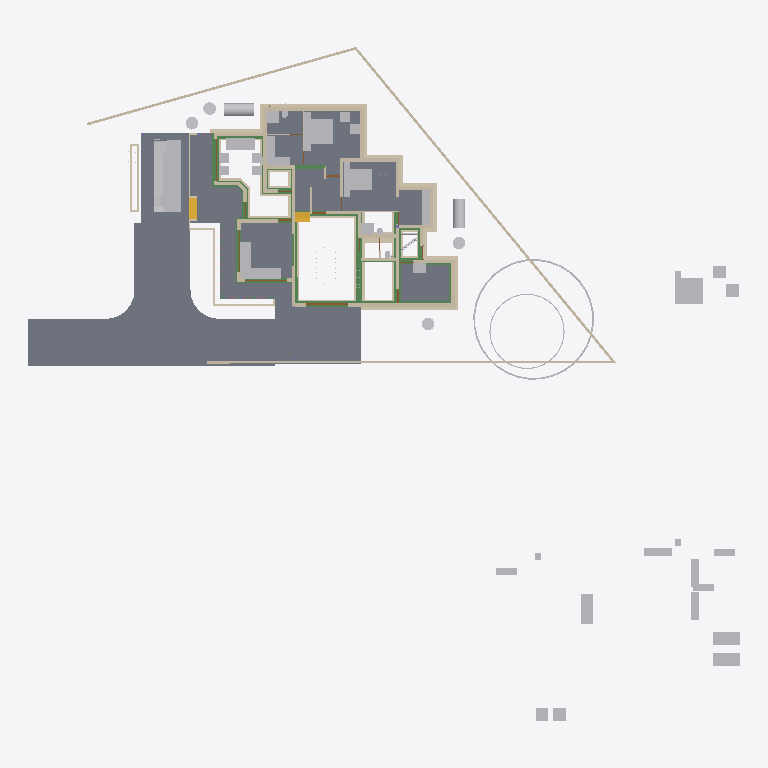
Plan cut of the same IFC building model at storey 'Footing' (level -0.72 m, cut at 0.68 m), seen from above with north up, elements coloured by IFC class: 83 walls (beige), 51 other elements (light grey), 28 beams (green), 11 slabs (grey), 4 doors (brown), 2 stair flights (yellow). Cut surfaces are drawn darker.
Extent 50.8 m × 48.1 m × 10.9 m (x, y, z). Storeys (7): Footing at -0.72 m; 00 at 0.00 m; GF-Plumbing at 0.00 m; GF at 0.10 m; GF Lintel at 2.55 m; FF at 3.60 m; SF at 6.45 m. Elements (695): 190 IfcWall, 151 IfcBeam, 126 IfcColumn, 50 IfcFurniture, 34 IfcPipeSegment, 23 IfcDoor, 23 IfcRailing, 23 IfcWindow, 18 IfcSlab, 16 IfcSanitaryTerminal, 9 IfcRoof, 8 IfcSolarDevice.

HEADER;
FILE_DESCRIPTION(('ViewDefinition[DesignTransferView]'),'2;1');
FILE_NAME('AnilIFC.ifc','2025-05-29T12:43:29+05:30',(''),(''),'IfcOpenShell 0.8.2','Bonsai 0.8.2','');
FILE_SCHEMA(('IFC4X3'));
ENDSEC;
DATA;
#1=IFCPROJECT('0$WNUybvfAYORhaB4XNFsz',$,'My Project',$,$,$,$,(#14,#26),#9);
#30=IFCSITE('3M0IN1zgbAER3qQbvbHEyN',$,'My Site',$,$,#21593,$,$,$,$,$,$,$,$);
#2446=IFCSITE('1Q_c7uVcTCngKTLSlSECoW',$,'Site',$,$,#21603,#2459,$,$,$,$,$,$,$);
#36=IFCBUILDING('1$IA7hdqP7iPKszbJPMQXv',$,'My Building',$,$,#21598,$,$,$,$,$,$);
#42=IFCBUILDINGSTOREY('2kIwN_l2HEff17hxWulS$t',$,'00',$,$,#21448,$,$,$,$);
#96=IFCBUILDINGSTOREY('1ytHU9NMr9xuhR6nOuParS',$,'GF',$,$,#213466,$,$,$,$);
#113=IFCBUILDINGSTOREY('02Wk4pOKz6S8OjqfsSxw3f',$,'FF',$,$,#212981,$,$,$,$);
#12120=IFCBUILDINGSTOREY('30jjxh13H5ZfRPWBSBUv3P',$,'GF Lintel',$,$,#205699,$,$,$,$);
#63201=IFCBUILDINGSTOREY('29$z2S3$n8RvRPKj7iW$sZ',$,'SF',$,$,#63429,$,$,$,$);
#108970=IFCBUILDINGSTOREY('3iWuMSe1v7khUzkZ98yZ0Z',$,'Footing',$,$,#108991,$,$,$,$);
#147287=IFCBUILDINGSTOREY('2KbWokeHD6$ezCcWwHlXSS',$,'GF-Plumbing',$,$,#147303,$,$,$,$);
#102656=IFCSLAB('0PC2wOFKfA58MASSpvqWe1',$,'Slab',$,$,#214566,#102677,$,$);
#15926=IFCSLAB('0jKIsjEsnD1OzlWHdbrHaP',$,'Slab',$,$,#214471,#15940,$,$);
#97744=IFCSLAB('0E04lLiun5mhNbrsItVqGw',$,'Slab',$,$,#214526,#97765,$,$);
#97782=IFCSLAB('2H_RNqbb95NBqUBEz4KwU3',$,'Slab',$,$,#214531,#97803,$,$);
#155018=IFCSLAB('10n62fAh17LfjHSjB4D384',$,'Slab',$,$,#217446,#155029,$,$);
#144964=IFCSLAB('26vf0ogu9C3812sFdsj2Hs',$,'Slab',$,$,#217441,#144979,$,$);
#221614=IFCSLAB('3u4F3L3af6dgMderThQ_$K',$,'Slab',$,$,#222336,#221625,$,$);
#9759=IFCVEHICLE('1oADfEVWn0tPCUY0EM8eBG',$,'Vehicle',$,$,#44509,#9791,$,$);
#207028=IFCSLAB('1vHk_ADTL0nR6_Ud9YvFeb',$,'Slab',$,$,#217431,#207039,$,$);
#200045=IFCSLAB('22JovtuMj0thdM9sQLc68P',$,'Slab',$,$,#217456,#200056,$,$);
#14987=IFCWALL('3QvJTaeo13jR4q00Btfvpq',$,'Wall',$,$,#70690,#14998,$,$);
#15105=IFCWALL('2$tbsWQJT3PftHdFdSZRzF',$,'Wall',$,$,#70658,#15116,$,$);
#18901=IFCFURNITURE('24hcVyXrH4tf35GE4proyw',$,'Furniture',$,$,#213496,#18900,$,$);
#25612=IFCFURNITURE('2akChVyKvEohXfhOaKw10T',$,'Furniture',$,$,#213536,#25644,$,$);
#18777=IFCFURNITURE('1aP3zeWsL0ZQXEuRipuWXs',$,'Furniture',$,$,#213651,#18776,$,$);
#14884=IFCWALL('0MuvIxI8bFFxmzWw1hEsL7',$,'Wall',$,$,#70633,#14890,$,$);
#76381=IFCGEOGRAPHICELEMENT('2pfiLi3vv79x_8U6RE3CYp',$,'GeographicElement',$,$,#76413,#76449,$,$);
#25270=IFCFURNITURE('1LH09B9mjBF9cFS_bJydOX',$,'Furniture',$,$,#214486,#25301,$,$);
#146703=IFCSLAB('1DExnYGNnEN8upuMhsRnr$',$,'Slab',$,$,#217451,#146714,$,$);
#604=IFCWALL('0vQHFjq6DDjRfeuf4$xxQH',$,'Wall',$,$,#214786,#615,$,$);
#204209=IFCTANK('3q6lEx8ZHBQhgG6s0DuiFc',$,'Tank',$,$,#204313,#204221,$,$);
#149790=IFCBEAM('1a$n3x3YjFg97HuR3xHsyR',$,'Beam',$,$,#152152,#149801,$,$);
#188=IFCWALL('1PzxetMNn7avsyHCxKbrs1',$,'Wall',$,$,#214756,#199,$,$);
#17678=IFCFURNITURE('2bin7WsULDjPeLfYKRFVAv',$,'Furniture',$,$,#213631,#17677,$,$);
#17233=IFCFURNITURE('0T3ErBLYfCbANjLJsek21j',$,'Furniture.012',$,$,#213621,#17232,$,$);
#18864=IFCFURNITURE('3pKgwG2ITCbQ1PcX8XbhFK',$,'Furniture',$,$,#213626,#18863,$,$);
#299=IFCWALL('3YOHcsAdT3PO$57Bo2wlO0',$,'Wall',$,$,#214781,#310,$,$);
#17628=IFCFURNITURE('17qZxJfnjAUwxgeyWuttn3',$,'Furniture',$,$,#213501,#17627,$,$);
#204314=IFCTANK('0xrqd_jgXCwP7slnJ3Jh45',$,'Tank',$,$,#204344,#204328,$,$);
#516=IFCWALL('0kHakQ$Fb8lPUKd_GxCfr6',$,'Wall',$,$,#218724,#527,$,$);
#25314=IFCFURNITURE('0Rgq7HzdzEhvU_dNff47Wu',$,'Furniture',$,$,#213531,#25343,$,$);
#141599=IFCBEAM('1z5iZfILrC$B8_t72NxpMW',$,'Beam',$,$,#218087,#141610,$,$);
#74869=IFCGEOGRAPHICELEMENT('3qyTpdBrLCaxCPBVEhKmZp',$,'GeographicElement',$,$,#76320,#74901,$,$);
#108699=IFCWALL('2VLiRGyx1FaeA2Kl$FJcL$',$,'Wall',$,$,#190809,#108698,$,$);
#153032=IFCBEAM('0Lg9H3X11CLvuYUlttgRuM',$,'Beam',$,$,#153747,#153043,$,$);
#154500=IFCBEAM('080XFfqrn6FfLsy8Inj5Im',$,'Beam',$,$,#154551,#154511,$,$);
#16799=IFCFURNITURE('055N_$xmX9ZQbc0CYFtvE3',$,'Furniture',$,$,#213571,#16798,$,$);
#17096=IFCFURNITURE('0yYwZAg3jFQvkxBxQ0MGp1',$,'Furniture',$,$,#213576,#17095,$,$);
#18669=IFCFURNITURE('0_rDbuDo58VxsMmqMXWGXl',$,'Furniture',$,$,#213581,#18668,$,$);
#1217=IFCWALL('2Q5YCkzor9Ngjftvgr0hJV',$,'Wall',$,$,#214881,#1228,$,$);
#105908=IFCWALL('1wQS_Uf5DElvfetkYgG8Yj',$,'Wall',$,$,#191727,#105907,$,$);
#454=IFCWALL('1cEUYXkQ18g8A2AkmtiTwk',$,'Wall',$,$,#214886,#465,$,$);
#25122=IFCFURNITURE('0eMwo17SHA2AtkijqvowIK',$,'Furniture',$,$,#213641,#25153,$,$);
#107309=IFCWALL('0AYgth6drBEOllPZshHXux',$,'Wall',$,$,#192555,#107308,$,$);
#106868=IFCWALL('1SNOjV1QHCgwYWjZiDuSpG',$,'Wall',$,$,#190662,#106867,$,$);
#423=IFCWALL('1yZ5GwNe15fArSzrc3cNGE',$,'Wall',$,$,#214811,#434,$,$);
#107750=IFCWALL('3jRR2OFCnC3v485VhXEZFQ',$,'Wall',$,$,#109177,#107749,$,$);
#19988=IFCWALL('1w6VKMxRj2hObZ_QLhIAvk',$,'Wall',$,$,#214776,#19999,$,$);
#17365=IFCFURNITURE('0Tjm9jror8bPxG689sHAj8',$,'Furniture',$,$,#213601,#17364,$,$);
#17439=IFCFURNITURE('076SYXiXP7jhnOyre$gCoP',$,'Furniture',$,$,#213486,#17438,$,$);
#6545=IFCSTAIRFLIGHT('3mjK21MVj5Wxp88atmNL9l',$,'StairFlight',$,$,#60989,#6544,$,2,1,0.150000005960464,0.25,.STRAIGHT.);
#25161=IFCFURNITURE('3ia0j471fEl9_3EcPDtlMf',$,'Furniture',$,$,#213526,#29497,$,$);
#154579=IFCBEAM('1PLUaeYxr8p9h7F8BQJXhz',$,'Beam',$,$,#155138,#154590,$,$);
#151408=IFCBEAM('11UmVD6Hv2zOoPXsLeu2$6',$,'Beam',$,$,#218179,#151419,$,$);
#842=IFCWALL('3BP$Kj7eL8rfLzufr5wfXy',$,'Wall',$,$,#214816,#853,$,$);
#17513=IFCFURNITURE('0VTCb1Evn558OH68N69Eaz',$,'Furniture',$,$,#213606,#17512,$,$);
#18827=IFCFURNITURE('0zixzxSUv7NBPjkhBn6BwL',$,'Furniture',$,$,#213491,#18826,$,$);
#107057=IFCWALL('3Nkxdb55TAufxl2r$q7IS0',$,'Wall',$,$,#109247,#107056,$,$);
#57461=IFCWALL('22p$gjPlf4_fmH50hLiwEg',$,'Wall',$,$,#165724,#57472,$,$);
#10353=IFCSTAIRFLIGHT('2Zm0rZgTbDdgxMEp5bq$9_',$,'StairFlight',$,$,#219994,#10385,$,12,11,0.183333337306976,0.150000005960464,.STRAIGHT.);
#150465=IFCBEAM('3oiz4vW992SAq93f3Yx8gc',$,'Beam',$,$,#218332,#150476,$,$);
#17045=IFCFURNITURE('3keQdM9i5FJ9JBwmsM_Qg3',$,'Furniture',$,$,#213586,#17044,$,$);
#17328=IFCFURNITURE('3InpbPAMj2MBzrSOMYlvHV',$,'Furniture',$,$,#213591,#17327,$,$);
#23313=IFCSANITARYTERMINAL('2AQwLasl50KvvqUmlCa0I7',$,'SanitaryTerminal',$,$,#214841,#23345,$,$);
#106994=IFCWALL('3Xr6KbZNbBvhoxzWp8Yyge',$,'Wall',$,$,#191912,#106993,$,$);
#153666=IFCBEAM('0MIPwZEUXATv$BBWagWbD4',$,'Beam',$,$,#153932,#153677,$,$);
#25356=IFCSANITARYTERMINAL('0DGlzq0Xv7KwIjCvA14zlk',$,'SanitaryTerminal',$,$,#214921,#25369,$,$);
#130=IFCWALL('04CHTr6Lj4wPvBnmyPYJ6Z',$,'Wall',$,$,#214751,#138,$,$);
#144998=IFCSLAB('32xDgTD3b17PKhJCvtkc6X',$,'Slab',$,$,#217436,#145009,$,$);
#38948=IFCWALL('0ipxxeBA962ABePks$Jpav',$,'Wall',$,$,#166017,#38979,$,$);
#85080=IFCELECTRICAPPLIANCE('3r3ymMflv8O8jCD$O86PPW',$,'ElectricAppliance',$,$,#214506,#85111,$,$);
#105772=IFCWALL('1vZn1Xg1f0GvCKg7LW5klO',$,'Wall',$,$,#109212,#105771,$,$);
#18714=IFCFURNITURE('0sWiAZchD9CQr_lkdFZUTW',$,'Furniture',$,$,#213596,#18713,$,$);
#73000=IFCWALL('3z7g50jMX4Rh8$1_kKCMxL',$,'Wall',$,$,#165780,#73011,$,$);
#107813=IFCWALL('16W90WBJrFTBg9QplEwW_8',$,'Wall',$,$,#190235,#107812,$,$);
#204391=IFCTANK('2pDktfyT55gPAnZ5QEFKIh',$,'Tank',$,$,#205807,#204405,$,$);
#204448=IFCTANK('2XuM8U4THAKP3h6VA8fL$c',$,'Tank',$,$,#205817,#204462,$,$);
#107183=IFCWALL('2AnTRwzAT45PkLhSzxWH2t',$,'Wall',$,$,#109107,#107182,$,$);
#204417=IFCTANK('0_px9uMVP1dAH9R0Cr5xQq',$,'Tank',$,$,#205812,#204431,$,$);
#204345=IFCTANK('3jsxGxAp58sw79OAt0NNOi',$,'Tank',$,$,#205802,#204359,$,$);
#57537=IFCWALL('0RVWYaWSX1oeXNJZV9D28p',$,'Wall',$,$,#165897,#57548,$,$);
#154273=IFCBEAM('1XRnEmK9H0BQ9w5Vz4gh4C',$,'Beam',$,$,#154322,#154284,$,$);
#699=IFCWALL('1YEXD_311BPxR14yKIlEMz',$,'Wall',$,$,#214771,#710,$,$);
#220591=IFCWALL('3GMSJZXA14vBkb5sJHOMvl',$,'Wall',$,$,#220722,#220628,$,$);
#131607=IFCWALL('0WcwH_LM9E7QCyFy7yg$qb',$,'Wall',$,$,#190681,#131618,$,$);
#203639=IFCBEAM('27gWilPZbAdwC6C_lbC_HJ',$,'Beam',$,$,#204937,#203650,$,$);
#392=IFCWALL('3Qya9ZYJP97B1xsfIiUBer',$,'Wall',$,$,#214821,#403,$,$);
#1440=IFCWALL('3GLM2Z4Pf1HOc7RaVPeooN',$,'Wall',$,$,#214861,#1451,$,$);
#106488=IFCWALL('3El5vw1d13Yw4aLQzH5znj',$,'Wall',$,$,#192179,#106487,$,$);
#1892=IFCWALL('2btlAvQzb6KvChKkPyT1tL',$,'Wall',$,$,#221475,#1903,$,$);
#142134=IFCBEAM('14qZT0W4L2H8jVZf6E8d6q',$,'Beam',$,$,#218480,#142145,$,$);
#29358=IFCWALL('3U3_2IE6LES8tAXzbZT3By',$,'Wall',$,$,#214856,#29370,$,$);
#106615=IFCWALL('0RcVhGsGjEkP0BLLfUv2Ld',$,'Wall',$,$,#132508,#106614,$,$);
#150004=IFCBEAM('0Wq3PonavD4woKKxMkERIJ',$,'Beam',$,$,#218240,#150015,$,$);
#4273=IFCWALL('1oh7zEnUH4yxmpd05lCSWC',$,'Wall',$,$,#214851,#4284,$,$);
#187899=IFCWALL('1p0MSI_X14X8VepAWRNOkY',$,'Wall',$,$,#191427,#187910,$,$);
#22214=IFCFURNITURE('0KTzOcFqX39OX7TZqBe6XZ',$,'Furniture',$,$,#213516,#22227,$,$);
#22327=IFCFURNITURE('2JUXPztkjFqBln5k4xn9m1',$,'Furniture',$,$,#213506,#22340,$,$);
#22388=IFCFURNITURE('31n1J_$I57pu5jDAm8k1r8',$,'Furniture',$,$,#213656,#22401,$,$);
#22421=IFCFURNITURE('2zy8cDFfn09g6xCglxdYzf',$,'Furniture',$,$,#213661,#22434,$,$);
#1756=IFCWALL('1k48VKPdv0Vg_oNqsf$EZh',$,'Wall',$,$,#214766,#1767,$,$);
#1657=IFCWALL('1k5DFfksL0DBm8B9dpCj$F',$,'Wall',$,$,#214761,#1668,$,$);
#108445=IFCWALL('1QTtg1HdT92w9H0Mg3FLlu',$,'Wall',$,$,#221679,#108444,$,$);
#107435=IFCWALL('2abd4fZAPENgxnHHuxzfSY',$,'Wall',$,$,#190554,#107434,$,$);
#107624=IFCWALL('1tFBn4ENT5ceAaDyeryWAe',$,'Wall',$,$,#191261,#107623,$,$);
#149583=IFCBEAM('0jjyRdsLz72vam6tv77R1y',$,'Beam',$,$,#154784,#149594,$,$);
#138833=IFCWALL('28JS9ZVTrCrhN46P$xeur9',$,'Wall',$,$,#203845,#138844,$,$);
#22162=IFCFURNITURE('1HAj9Qqb15fxKqqLnUY5tx',$,'Furniture',$,$,#213511,#22194,$,$);
#22355=IFCFURNITURE('1ER_YDI7H04eJegewwbPZx',$,'Furniture',$,$,#213521,#22368,$,$);
#153761=IFCBEAM('0JE0A_M8D9_egBrIEG$q7Y',$,'Beam',$,$,#153823,#153772,$,$);
#12250=IFCDOOR('2BRBKprhj7ox11yrDLu5ws',$,'Door',$,$,#112401,#36046,$,$,$,$,$,$);
#203391=IFCBEAM('2U3cZlwZDD7fjBU6g6wJMw',$,'Beam',$,$,#203474,#203402,$,$);
#203739=IFCBEAM('3j2TBnNUr6rw22fCpcS01U',$,'Beam',$,$,#204781,#203750,$,$);
#154183=IFCBEAM('0Yihe8znn258ntGVME035D',$,'Beam',$,$,#218258,#154194,$,$);
#108951=IFCWALL('0UjgEg$b984umxJsxlQt6g',$,'Wall',$,$,#135945,#108950,$,$);
#149065=IFCWALL('3schXZ$C900gb5Vaq08nGx',$,'Wall',$,$,#190437,#149076,$,$);
#82229=IFCWALL('1dZywMfXH8hBJcwgdnriym',$,'Wall',$,$,#221493,#82266,$,$);
#149764=IFCBEAM('2G8AAt3hP1hehEOyLELJeo',$,'Beam',$,$,#149900,#149775,$,$);
#150234=IFCBEAM('2B8XZeXov5DwUqjkCLUQAb',$,'Beam',$,$,#218069,#150245,$,$);
#154992=IFCBEAM('14zvi$Bpb4xwFJ3Mb45n0x',$,'Beam',$,$,#155143,#155003,$,$);
#107876=IFCWALL('2IXCHEe1f96uEe68JmZwW5',$,'Wall',$,$,#191446,#107875,$,$);
#150491=IFCBEAM('2osefDFyT39RvPBFJKNEEC',$,'Beam',$,$,#218314,#150502,$,$);
#152267=IFCBEAM('0fm6yBtbr6jhrDshJ366vP',$,'Beam',$,$,#202857,#152278,$,$);
#945=IFCWALL('3f0b5i_z5A1wo_s5RrCXKn',$,'Wall',$,$,#214746,#956,$,$);
#268=IFCWALL('2RgLl6fRz15frDI_PC4t9e',$,'Wall',$,$,#214846,#279,$,$);
#59003=IFCWALL('0QbKQ4QwXCE91xtueIIBH_',$,'Wall',$,$,#165935,#59014,$,$);
#108066=IFCWALL('1OTZXpUMj6wvZKGFvHAk7L',$,'Wall',$,$,#109147,#108065,$,$);
#106299=IFCWALL('0NrW_mUPr1QQJXY3HWR1vG',$,'Wall',$,$,#130713,#106298,$,$);
#144717=IFCBEAM('2gxyEwCn948wb20WSxeeuS',$,'Beam',$,$,#144754,#144729,$,$);
#113194=IFCWALL('1WVu$Hs8fEuOKpLmv8LTuy',$,'Wall',$,$,#214896,#113205,$,$);
#153977=IFCBEAM('0TWa$AyqT83PWOB1D1JXxe',$,'Beam',$,$,#203610,#153988,$,$);
#48904=IFCBEAM('22xxpEio11aAzxZyCF$2OE',$,'Beam',$,$,#213681,#48915,$,$);
#132073=IFCWALL('38QkLhcDP4LfM5wC1HJ$Ul',$,'Wall',$,$,#204640,#132084,$,$);
#105972=IFCWALL('3ZrzFvHFL05R_bmlzSS$zY',$,'Wall',$,$,#136605,#105971,$,$);
#57210=IFCWALL('3YfBuLdxrF$B0Hmh7k8yp1',$,'Wall',$,$,#165760,#57216,$,$);
#1172=IFCWALL('2GwPRnCnz058ACz_ZbcJ05',$,'Wall',$,$,#214801,#1183,$,$);
#209764=IFCWALL('0qBCl2ugT0JfvcYXuy7ufx',$,'Wall',$,$,#219466,#209776,$,$);
#18632=IFCFURNITURE('2XUZmvobvC1gsAzioRJWb7',$,'Furniture',$,$,#213646,#18631,$,$);
#98113=IFCFURNITURE('10jljVhcr49Q09$4qRzO8T',$,'Furniture',$,$,#214536,#98129,$,$);
#149738=IFCBEAM('2kTlbqQmHDBAL4FBmYQKs0',$,'Beam',$,$,#151879,#149749,$,$);
#135852=IFCWALL('39iP0rSbvAHwedGIiILsPC',$,'Wall',$,$,#192161,#135863,$,$);
#900=IFCWALL('1fOjCHp7n9IvAaRIenRr6l',$,'Wall',$,$,#214741,#911,$,$);
#108319=IFCWALL('0NmkhZ1FP9JgefbmwV_1bR',$,'Wall',$,$,#132208,#108318,$,$);
#131663=IFCWALL('3aNBDGaDv2kRqEma7HzfAX',$,'Wall',$,$,#131843,#131674,$,$);
#135878=IFCWALL('0IimfU6uX4v8qQaLKUPjmd',$,'Wall',$,$,#135927,#135889,$,$);
#149013=IFCWALL('2f1DCwoZrD0R3WZl7VGNjK',$,'Wall',$,$,#149279,#149024,$,$);
#200453=IFCPIPESEGMENT('15qYvDSeXB4g_1US8UkKtX',$,'PipeSegment',$,$,#204901,#200487,$,.FLEXIBLESEGMENT.);
#108636=IFCWALL('1u6sbGoY5DC9145vO59bHB',$,'Wall',$,$,#109202,#108635,$,$);
#106362=IFCWALL('1T5W3ZI2r8_9TOU2IjWIwG',$,'Wall',$,$,#191280,#106361,$,$);
#17157=IFCFURNITURE('3SbcOvQD51GhDFdMrfJy7o',$,'Furniture',$,$,#213481,#17156,$,$);
#17715=IFCFURNITURE('1K5CC3v$51_RkeRHCfWF1K',$,'Furniture',$,$,#213611,#17714,$,$);
#18521=IFCFURNITURE('30UJjqf1X57hbrPqq67ADj',$,'Furniture',$,$,#213616,#18520,$,$);
#25207=IFCFURNITURE('2uCA7urEX5jwtO78eo2CJ0',$,'Furniture',$,$,#214476,#25220,$,$);
#25249=IFCFURNITURE('1SXHrIKEbF3Avs1_u_np1P',$,'Furniture',$,$,#214481,#25262,$,$);
#34346=IFCDOOR('0OUxOPs7zFRAy3HKSliQuy',$,'Door',$,$,#112533,#34378,$,$,$,$,$,$);
#12800=IFCDOOR('39JD$kR8X0NPRTeSE4w5EH',$,'Door',$,$,#155270,#34459,$,$,$,$,$,$);
#46961=IFCDOOR('05FZZvsyf959qcUkPSLQsf',$,'Door',$,$,#110698,#46992,$,$,$,$,$,$);
#132688=IFCWALL('3fhl1rawf3DO$lHywq2NPU',$,'Wall',$,$,#192504,#132699,$,$);
#573=IFCWALL('2Qu9Lk0Sn4FwvPmybXWNcw',$,'Wall',$,$,#214891,#584,$,$);
#36450=IFCWALL('1bzvSivc55Gu6ANT5eBo$k',$,'Wall',$,$,#215044,#36462,$,$);
#132662=IFCWALL('3A4h4PJqTCWePRTrCkQLHa',$,'Wall',$,$,#132907,#132673,$,$);
#23273=IFCSANITARYTERMINAL('20JUjhvWbBRRjSV1SLXVka',$,'SanitaryTerminal',$,$,#214931,#23305,$,$);
#138751=IFCWALL('19fhRRr0vEIQH_pdobSYPg',$,'Wall',$,$,#138914,#138762,$,$);
#106173=IFCWALL('1c0L1xEEj2kxn3ncU3IiJd',$,'Wall',$,$,#192013,#106172,$,$);
#108129=IFCWALL('2uaRrYbubEBQ6llPlmugHH',$,'Wall',$,$,#136461,#108128,$,$);
#201014=IFCWALL('3WIbNLS754UOOY3WD4O$Nb',$,'Wall',$,$,#214941,#201025,$,$);
#201105=IFCWALL('3akkZCONn2Ve5yF4U7_f5I',$,'Wall',$,$,#214946,#201116,$,$);
#2056=IFCWALL('3m9H6N70nCXvzVOEeycG90',$,'Wall',$,$,#214916,#2067,$,$);
#19350=IFCWALL('1vmHNPZZf35A3$ZzlI3hrB',$,'Wall',$,$,#215380,#19361,$,$);
#207136=IFCWALL('0BA5F1JlLEWgKnKEz59J2v',$,'Wall',$,$,#221316,#207147,$,$);
#25434=IFCSANITARYTERMINAL('2JE6HIrKjAm9pFdRxgG_wV',$,'SanitaryTerminal',$,$,#214961,#25447,$,$);
#108572=IFCWALL('3d84Bo5HP5JfWfqLeDGVd6',$,'Wall',$,$,#131355,#108571,$,$);
#154961=IFCBEAM('1M$X2N29PFLQx24Rv60e7t',$,'Beam',$,$,#217506,#154972,$,$);
#201226=IFCPIPESEGMENT('1Lf5d8x8DDYPi3Lxa8y_to',$,'PipeSegment',$,$,#210960,#201260,$,.FLEXIBLESEGMENT.);
#25408=IFCSANITARYTERMINAL('0qCZoCmrD1B9CO5Kg0plPw',$,'SanitaryTerminal',$,$,#214936,#25421,$,$);
#138777=IFCWALL('1lIcWvEkH04fmZ5_jMBUMv',$,'Wall',$,$,#190828,#138788,$,$);
#53068=IFCBEAM('2rYM5bXp1EJRyOEWtRGF2A',$,'Beam',$,$,#213716,#53079,$,$);
#133003=IFCWALL('1DPVM2WGL1NAwnqmWA8qGT',$,'Wall',$,$,#135060,#133014,$,$);
#2101=IFCWALL('31H7rpK8j5AxAH6BkyaHYJ',$,'Wall',$,$,#214831,#2112,$,$);
ENDSEC;